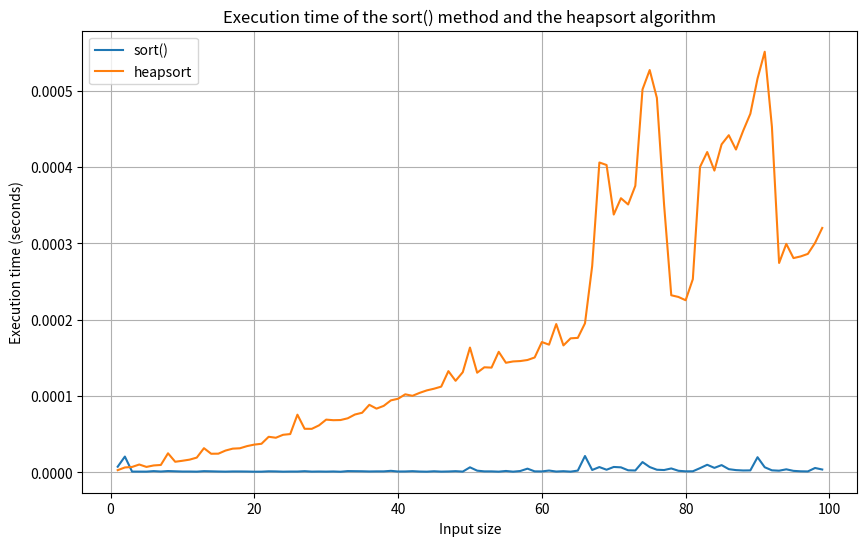

This figure's Python source:
import numpy as np
import time
import matplotlib.pyplot as plt

def sort(array):
  array.sort()

def heapsort(array):
  heapify(array, len(array)-1)
  end = len(array)-1
  while end > 0:
    array[end], array[0] = array[0], array[end]
    end -= 1
    siftDown(array, 0, end)

def heapify(array, end):
  start = (end-1)//2
  while start >= 0:
    array = siftDown(array, start, end)
    start -= 1
  return array

def siftDown(array, start, end):
  root = start
  while 2*root+1 <= end:
    child = 2*root+1
    swap = root
    if array[swap] < array[child]:
      swap = child
    if child+1 <= end and array[swap] < array[child+1]:
      swap = child+1
    if swap == root:
      return array
    else:
      array[root], array[swap] = array[swap], array[root]
      root = swap
  return array

# Create an array of input sizes
input_sizes = np.arange(1, 100)

# Create empty lists to store the execution times
sort_times = []
heapsort_times = []

# For each input size, measure the execution time of each algorithm
for input_size in input_sizes:
  array = np.random.randint(1000, size=input_size)

  # Start the timer
  start_time = time.perf_counter()

  # Sort the array using the sort() method
  sort(array.copy())

  # Stop the timer
  end_time = time.perf_counter()

  # Calculate the execution time
  sort_time = end_time - start_time

  # Start the timer
  start_time = time.perf_counter()

  # Sort the array using the heapsort algorithm
  heapsort(array.copy())

  # Stop the timer
  end_time = time.perf_counter()

  # Calculate the execution time
  heapsort_time = end_time - start_time

  # Add the execution times to the lists
  sort_times.append(sort_time)
  heapsort_times.append(heapsort_time)

# Plot the results
plt.figure(figsize=(10, 6))
plt.plot(input_sizes, sort_times, label='sort()')
plt.plot(input_sizes, heapsort_times, label='heapsort')

plt.xlabel('Input size')
plt.ylabel('Execution time (seconds)')
plt.legend()
plt.title('Execution time of the sort() method and the heapsort algorithm')
plt.grid(True)
plt.show()